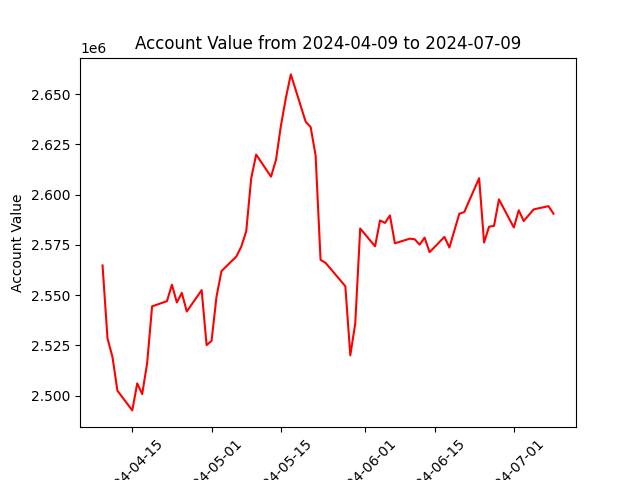

Source data for this figure (header and first rows):
datadate, account_value
20240409, 2564801
20240410, 2528521
20240411, 2519348
20240412, 2502548
20240415, 2492735
20240416, 2506174
20240417, 2500837
20240418, 2516197
20240419, 2544456
20240422, 2547044
20240423, 2555207
20240424, 2546387
20240425, 2551159
20240426, 2541895
20240429, 2552533
20240430, 2525195
20240501, 2527283
20240502, 2549276
20240503, 2561979
20240506, 2569244
20240507, 2574148
20240508, 2581811
20240509, 2608076
20240510, 2619898
20240513, 2608931
20240514, 2617206
20240515, 2634302
20240516, 2648119
20240517, 2659773
20240520, 2636203
20240521, 2633580
20240522, 2619495
20240523, 2567539
20240524, 2566112
20240528, 2554469
20240529, 2520110
20240530, 2535937
20240531, 2583166
20240603, 2574307
20240604, 2587162
20240605, 2585940
20240606, 2589631
20240607, 2575805
20240610, 2578108
20240611, 2577803
20240612, 2575122
20240613, 2578610
20240614, 2571401
20240617, 2578988
20240618, 2573716
20240620, 2590490
20240621, 2591330
20240624, 2608169
20240625, 2576185
20240626, 2584038
20240627, 2584458
20240628, 2597650
20240701, 2583674
20240702, 2592197
20240703, 2586897
... 3 more rows
